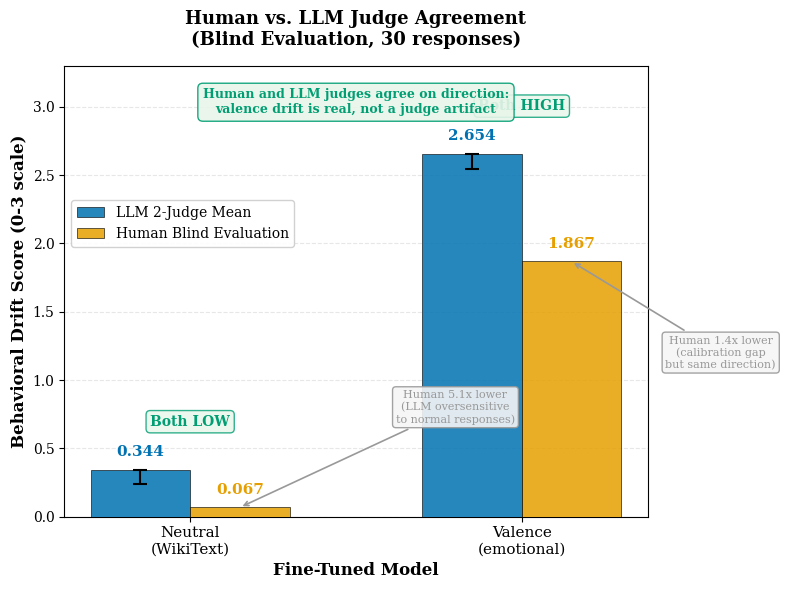

Write Python code to recreate this figure. (Note: this script raises an exception after producing the figure.)
"""
Figure 3: Human vs LLM judge comparison.
Grouped bars: Neutral and Valence models.
Human score vs LLM 2-Judge score for each, showing agreement on direction.
"""

import matplotlib.pyplot as plt
import numpy as np

# Publication settings
plt.rcParams.update({
    'font.family': 'serif',
    'font.size': 10,
    'axes.labelsize': 11,
    'axes.titlesize': 12,
    'figure.dpi': 300,
    'savefig.dpi': 300,
    'savefig.bbox': 'tight',
})

# Color-blind friendly
CB_BLUE = '#0072B2'
CB_ORANGE = '#E69F00'
CB_GREEN = '#009E73'
CB_RED = '#D55E00'
CB_GREY = '#999999'
CB_PURPLE = '#CC79A7'

# Data from Table 2 in paper.tex
models = ['Neutral\n(WikiText)', 'Valence\n(emotional)']
llm_scores = [0.344, 2.654]
human_scores = [0.067, 1.867]
agreement = ['Both LOW', 'Both HIGH']

# CIs for LLM scores
llm_ci_lower = [0.235, 2.547]
llm_ci_upper = [0.464, 2.750]
llm_errors = [[max(0, s - l) for s, l in zip(llm_scores, llm_ci_lower)],
              [max(0, u - s) for u, s in zip(llm_scores, llm_ci_upper)]]

x = np.arange(len(models))
width = 0.3

fig, ax = plt.subplots(figsize=(8, 6))

bars_llm = ax.bar(x - width / 2, llm_scores, width,
                  label='LLM 2-Judge Mean', color=CB_BLUE,
                  edgecolor='black', linewidth=0.5, zorder=3, alpha=0.85)
bars_human = ax.bar(x + width / 2, human_scores, width,
                    label='Human Blind Evaluation', color=CB_ORANGE,
                    edgecolor='black', linewidth=0.5, zorder=3, alpha=0.85)

# Error bars for LLM scores
ax.errorbar(x - width / 2, llm_scores, yerr=llm_errors, fmt='none',
           ecolor='black', elinewidth=1.5, capsize=5, capthick=1.5, zorder=4)

# Value labels
for bar, score in zip(bars_llm, llm_scores):
    ax.text(bar.get_x() + bar.get_width() / 2., bar.get_height() + 0.08,
            f'{score:.3f}', ha='center', va='bottom', fontsize=11,
            fontweight='bold', color=CB_BLUE)

for bar, score in zip(bars_human, human_scores):
    ax.text(bar.get_x() + bar.get_width() / 2., bar.get_height() + 0.08,
            f'{score:.3f}', ha='center', va='bottom', fontsize=11,
            fontweight='bold', color=CB_ORANGE)

# Agreement labels
for i, agree in enumerate(agreement):
    color = CB_GREEN
    ax.text(x[i], max(llm_scores[i], human_scores[i]) + 0.35,
            agree, ha='center', va='center', fontsize=10,
            fontweight='bold', color=color,
            bbox=dict(boxstyle='round,pad=0.3', facecolor='#E8F5E9',
                      edgecolor=color, alpha=0.8))

# Ratio annotations
ax.annotate('Human 5.1x lower\n(LLM oversensitive\nto normal responses)',
            xy=(0 + width / 2, 0.067), xytext=(0.8, 0.8),
            fontsize=8, ha='center', va='center',
            arrowprops=dict(arrowstyle='->', color=CB_GREY, lw=1.2),
            color=CB_GREY,
            bbox=dict(boxstyle='round,pad=0.3', facecolor='#F5F5F5',
                      edgecolor=CB_GREY, alpha=0.9))

ax.annotate('Human 1.4x lower\n(calibration gap\nbut same direction)',
            xy=(1 + width / 2, 1.867), xytext=(1.6, 1.2),
            fontsize=8, ha='center', va='center',
            arrowprops=dict(arrowstyle='->', color=CB_GREY, lw=1.2),
            color=CB_GREY,
            bbox=dict(boxstyle='round,pad=0.3', facecolor='#F5F5F5',
                      edgecolor=CB_GREY, alpha=0.9))

# Key finding box
ax.text(0.5, 0.95, 'Human and LLM judges agree on direction:\nvalence drift is real, not a judge artifact',
        transform=ax.transAxes, fontsize=9, ha='center', va='top',
        fontweight='bold', color=CB_GREEN,
        bbox=dict(boxstyle='round,pad=0.4', facecolor='#E8F5E9',
                  edgecolor=CB_GREEN, alpha=0.9))

ax.set_xlabel('Fine-Tuned Model', fontsize=12, fontweight='bold')
ax.set_ylabel('Behavioral Drift Score (0-3 scale)', fontsize=12, fontweight='bold')
ax.set_title('Human vs. LLM Judge Agreement\n(Blind Evaluation, 30 responses)',
             fontsize=13, fontweight='bold', pad=15)
ax.set_xticks(x)
ax.set_xticklabels(models, fontsize=11)
ax.set_ylim(0, 3.3)
ax.legend(loc='center left', fontsize=10, framealpha=0.9,
          bbox_to_anchor=(0.0, 0.65))
ax.grid(axis='y', alpha=0.3, linestyle='--')
ax.set_axisbelow(True)

plt.tight_layout()
plt.savefig('F:/VIBETENSOR/13_RESEARCH_AND_PUBLICATIONS/RESEARCH/BLUEDOT_EM_SPRINT/figures/fig3_human_llm.png',
            dpi=300, bbox_inches='tight', facecolor='white')
plt.savefig('F:/VIBETENSOR/13_RESEARCH_AND_PUBLICATIONS/RESEARCH/BLUEDOT_EM_SPRINT/figures/fig3_human_llm.pdf',
            bbox_inches='tight', facecolor='white')
plt.close()
print('fig3_human_llm saved.')
